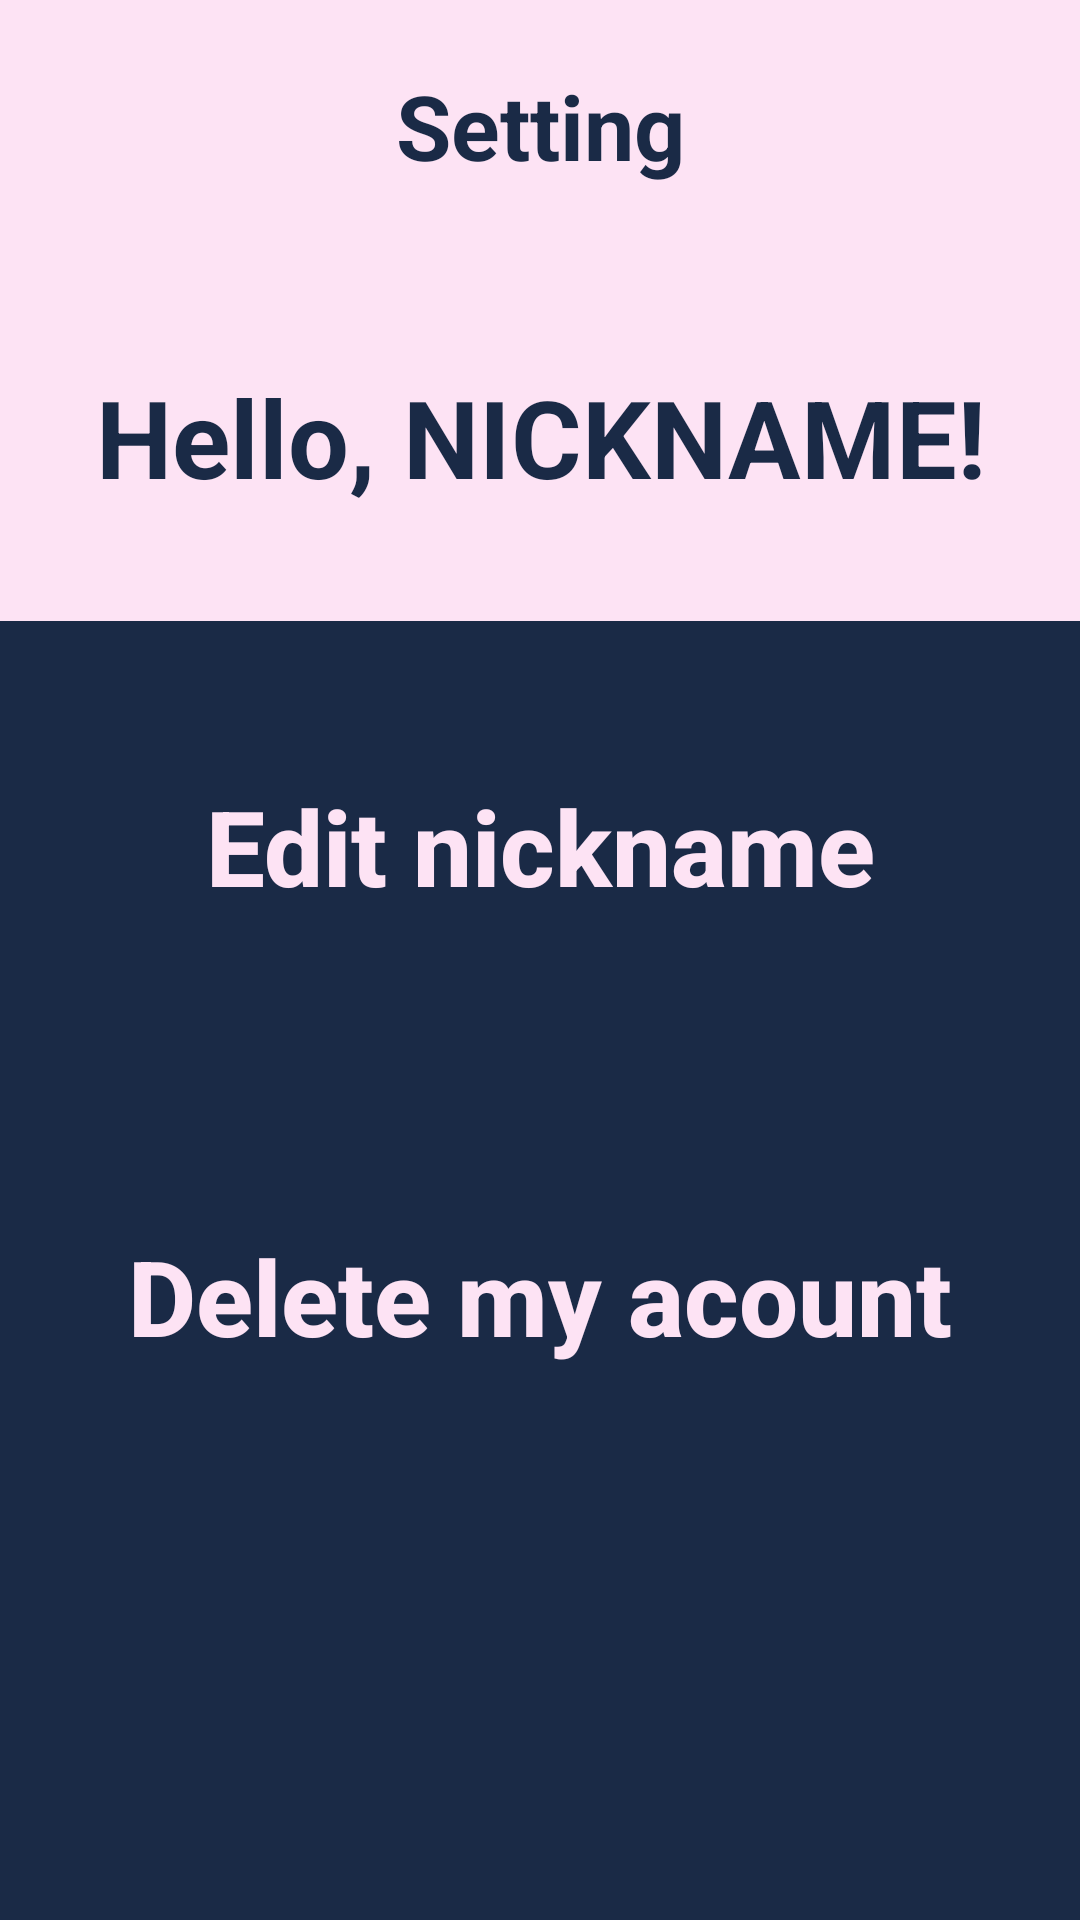

Reconstruct the res/layout file that produces this screen, plus the resources it refers to.
<!-- AndroidManifest.xml: application theme Theme.FreePreAndroid -->
<!-- res/layout/activity_pre_setting.xml -->
<?xml version="1.0" encoding="utf-8"?>
<androidx.constraintlayout.widget.ConstraintLayout xmlns:android="http://schemas.android.com/apk/res/android"
    xmlns:app="http://schemas.android.com/apk/res-auto"
    xmlns:tools="http://schemas.android.com/tools"
    android:layout_width="match_parent"
    android:layout_height="match_parent"
    android:background="@color/primary_dark"
    tools:context=".PreSettingActivity">

    <TextView
        android:id="@+id/Head"
        android:layout_width="match_parent"
        android:layout_height="84dp"
        android:background="@color/primary_light"
        android:gravity="center"
        android:text="Setting"
        android:textColor="@color/primary_dark"
        android:textSize="30sp"
        android:textStyle="bold"
        app:layout_constraintEnd_toEndOf="parent"
        app:layout_constraintStart_toStartOf="parent"
        app:layout_constraintTop_toTopOf="parent" />

    <TextView
        android:id="@+id/text_nickname"
        android:layout_width="match_parent"
        android:layout_height="123dp"
        android:background="@color/primary_light"
        android:gravity="center"
        android:text="Hello, NICKNAME!"
        android:textColor="@color/primary_dark"
        android:textSize="36sp"
        android:textStyle="bold"
        app:layout_constraintEnd_toEndOf="parent"
        app:layout_constraintStart_toStartOf="parent"
        app:layout_constraintTop_toBottomOf="@id/Head" />

    <LinearLayout
        android:layout_width="match_parent"
        android:layout_height="wrap_content"

        app:layout_constraintEnd_toEndOf="parent"
        app:layout_constraintStart_toStartOf="parent"
        app:layout_constraintTop_toBottomOf="@+id/text_nickname"
        android:orientation="vertical">

    <Button
        android:id="@+id/btn_edit_nickname"
        android:layout_width="match_parent"
        android:layout_height="150dp"
        android:background="@drawable/style_free_setting_content"
        android:gravity="center"
        android:text="Edit nickname"
        android:textColor="@color/primary_light"
        android:textSize="35sp"
        android:textStyle="bold"
        android:textAllCaps="false"/>

    <Button
        android:id="@+id/btn_delete_account"
        android:layout_width="match_parent"
        android:layout_height="150dp"
        android:background="@drawable/style_free_setting_content"
        android:gravity="center"
        android:text="Delete my acount"
        android:textColor="@color/primary_light"
        android:textSize="35sp"
        android:textStyle="bold"
        android:textAllCaps="false"/>
    </LinearLayout>


</androidx.constraintlayout.widget.ConstraintLayout>
<!-- resources referenced by this layout -->
<resources>
  <color name="primary_dark">#1A2A46</color>
  <color name="primary_light">#FDE3F4</color>
  <style name="Theme.FreePreAndroid" parent="Theme.AppCompat.Light.NoActionBar">
          
          
  
          <item name="colorPrimary">@color/purple_500</item>
          <item name="colorPrimaryVariant">@color/primary_light</item>
          <item name="colorOnPrimary">@color/white</item>
          
          <item name="colorSecondary">@color/primary_light</item>
          <item name="colorSecondaryVariant">@color/primary_light</item>
          <item name="colorOnSecondary">@color/black</item>
          
          <item name="android:statusBarColor">?attr/colorPrimaryVariant</item>
          
  
          
          <item name="android:windowFullscreen">true</item>
      </style>
  <color name="purple_500">#FF6200EE</color>
  <color name="white">#FFFFFFFF</color>
  <color name="black">#FF000000</color>
</resources>
